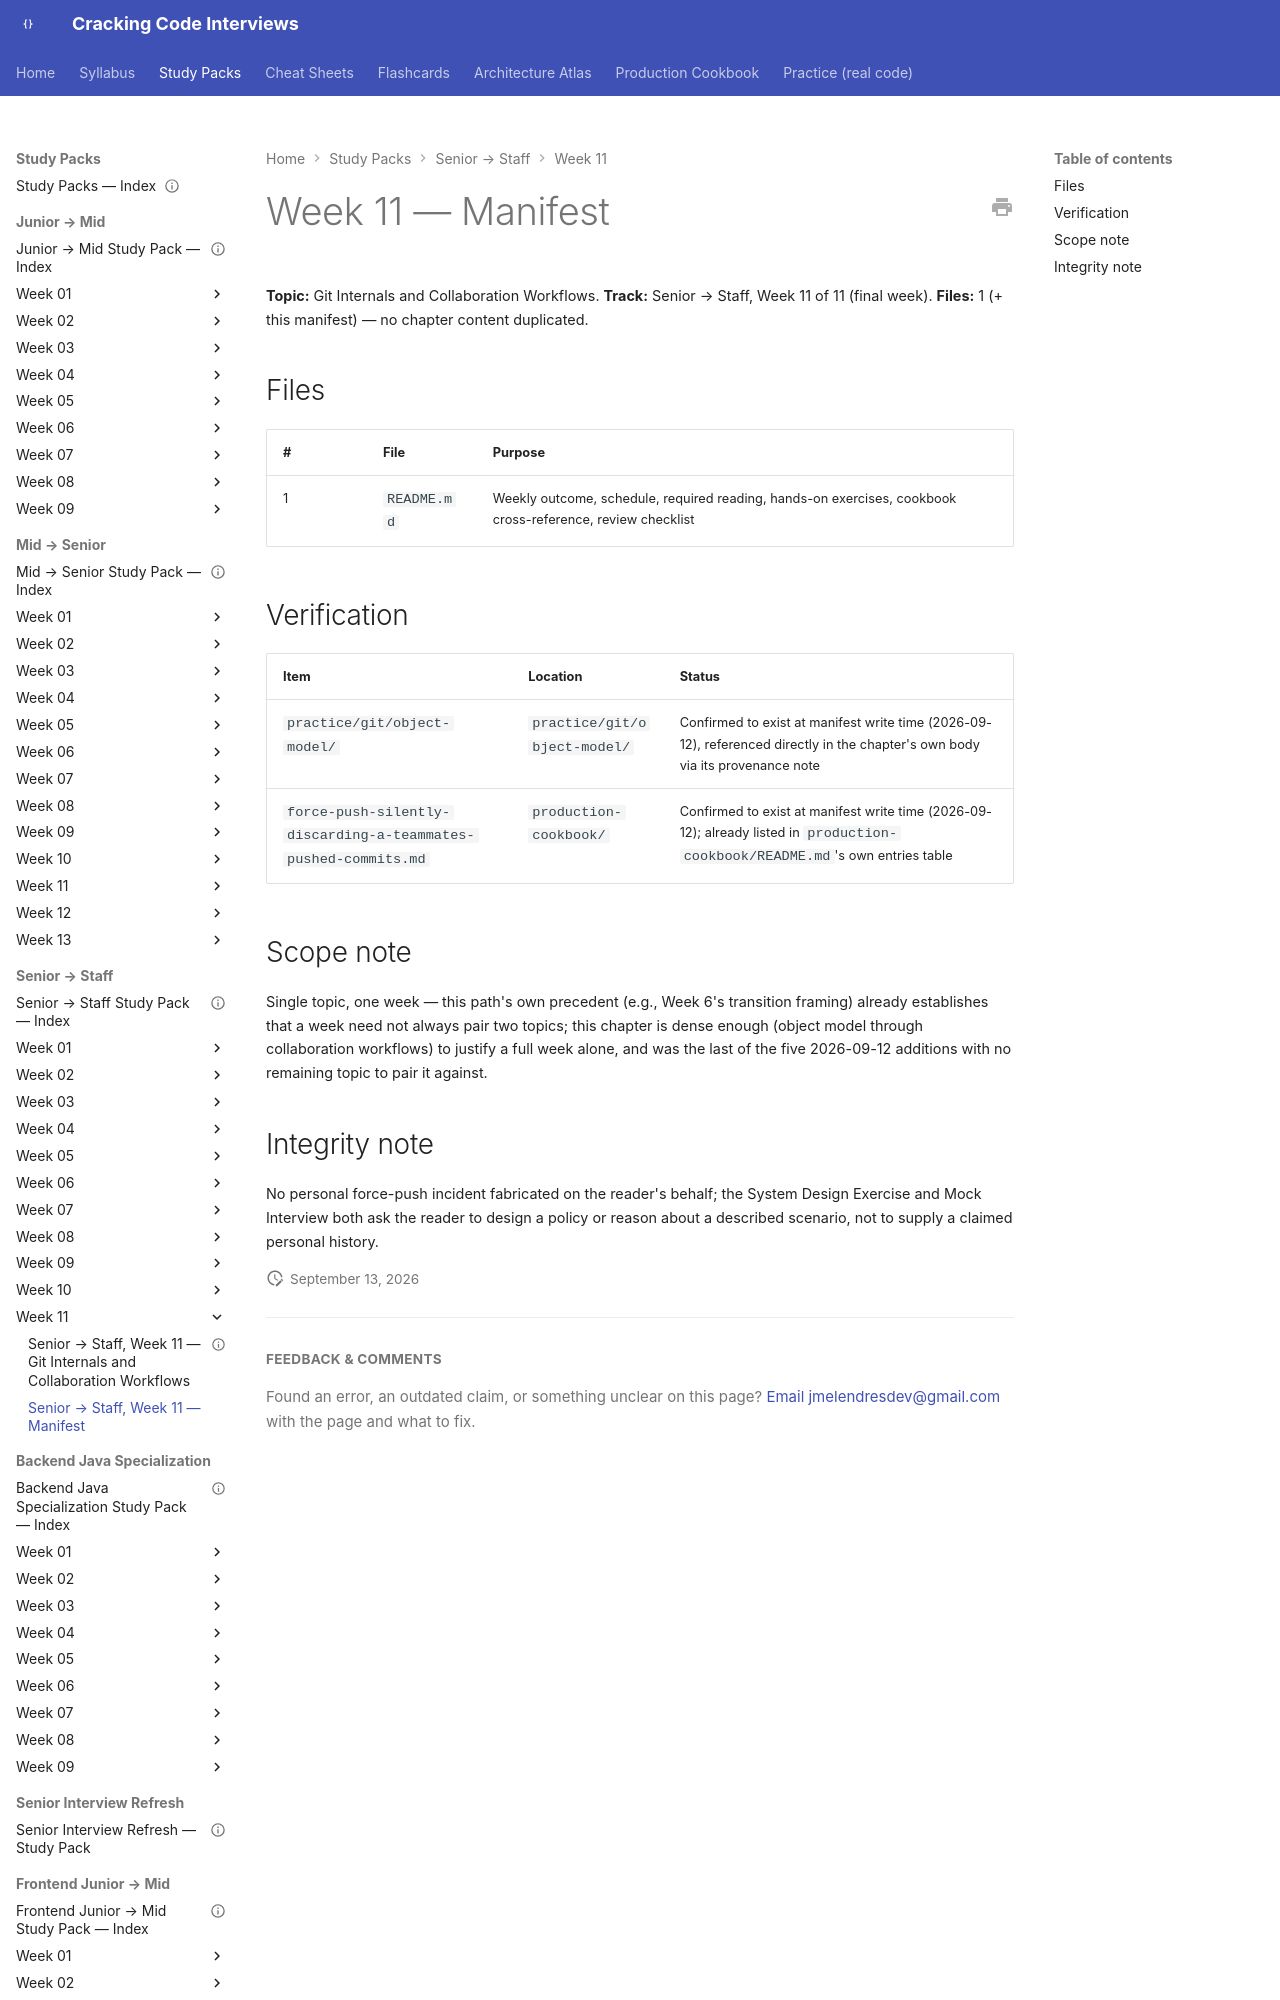

repository: JuanMelendres/cracking-code-interviews · page: study-packs/senior-to-staff/week-11/MANIFEST/index.html · generator: mkdocs

---
title: "Senior → Staff, Week 11 — Manifest"
week: 11
track: senior-to-staff
last_reviewed: 2026-09-12
---

# Week 11 — Manifest

**Topic:** Git Internals and Collaboration Workflows. **Track:** Senior → Staff, Week 11 of 11 (final week).
**Files:** 1 (+ this manifest) — no chapter content duplicated.

## Files

| # | File | Purpose |
|---|---|---|
| 1 | `README.md` | Weekly outcome, schedule, required reading, hands-on exercises, cookbook cross-reference, review checklist |
